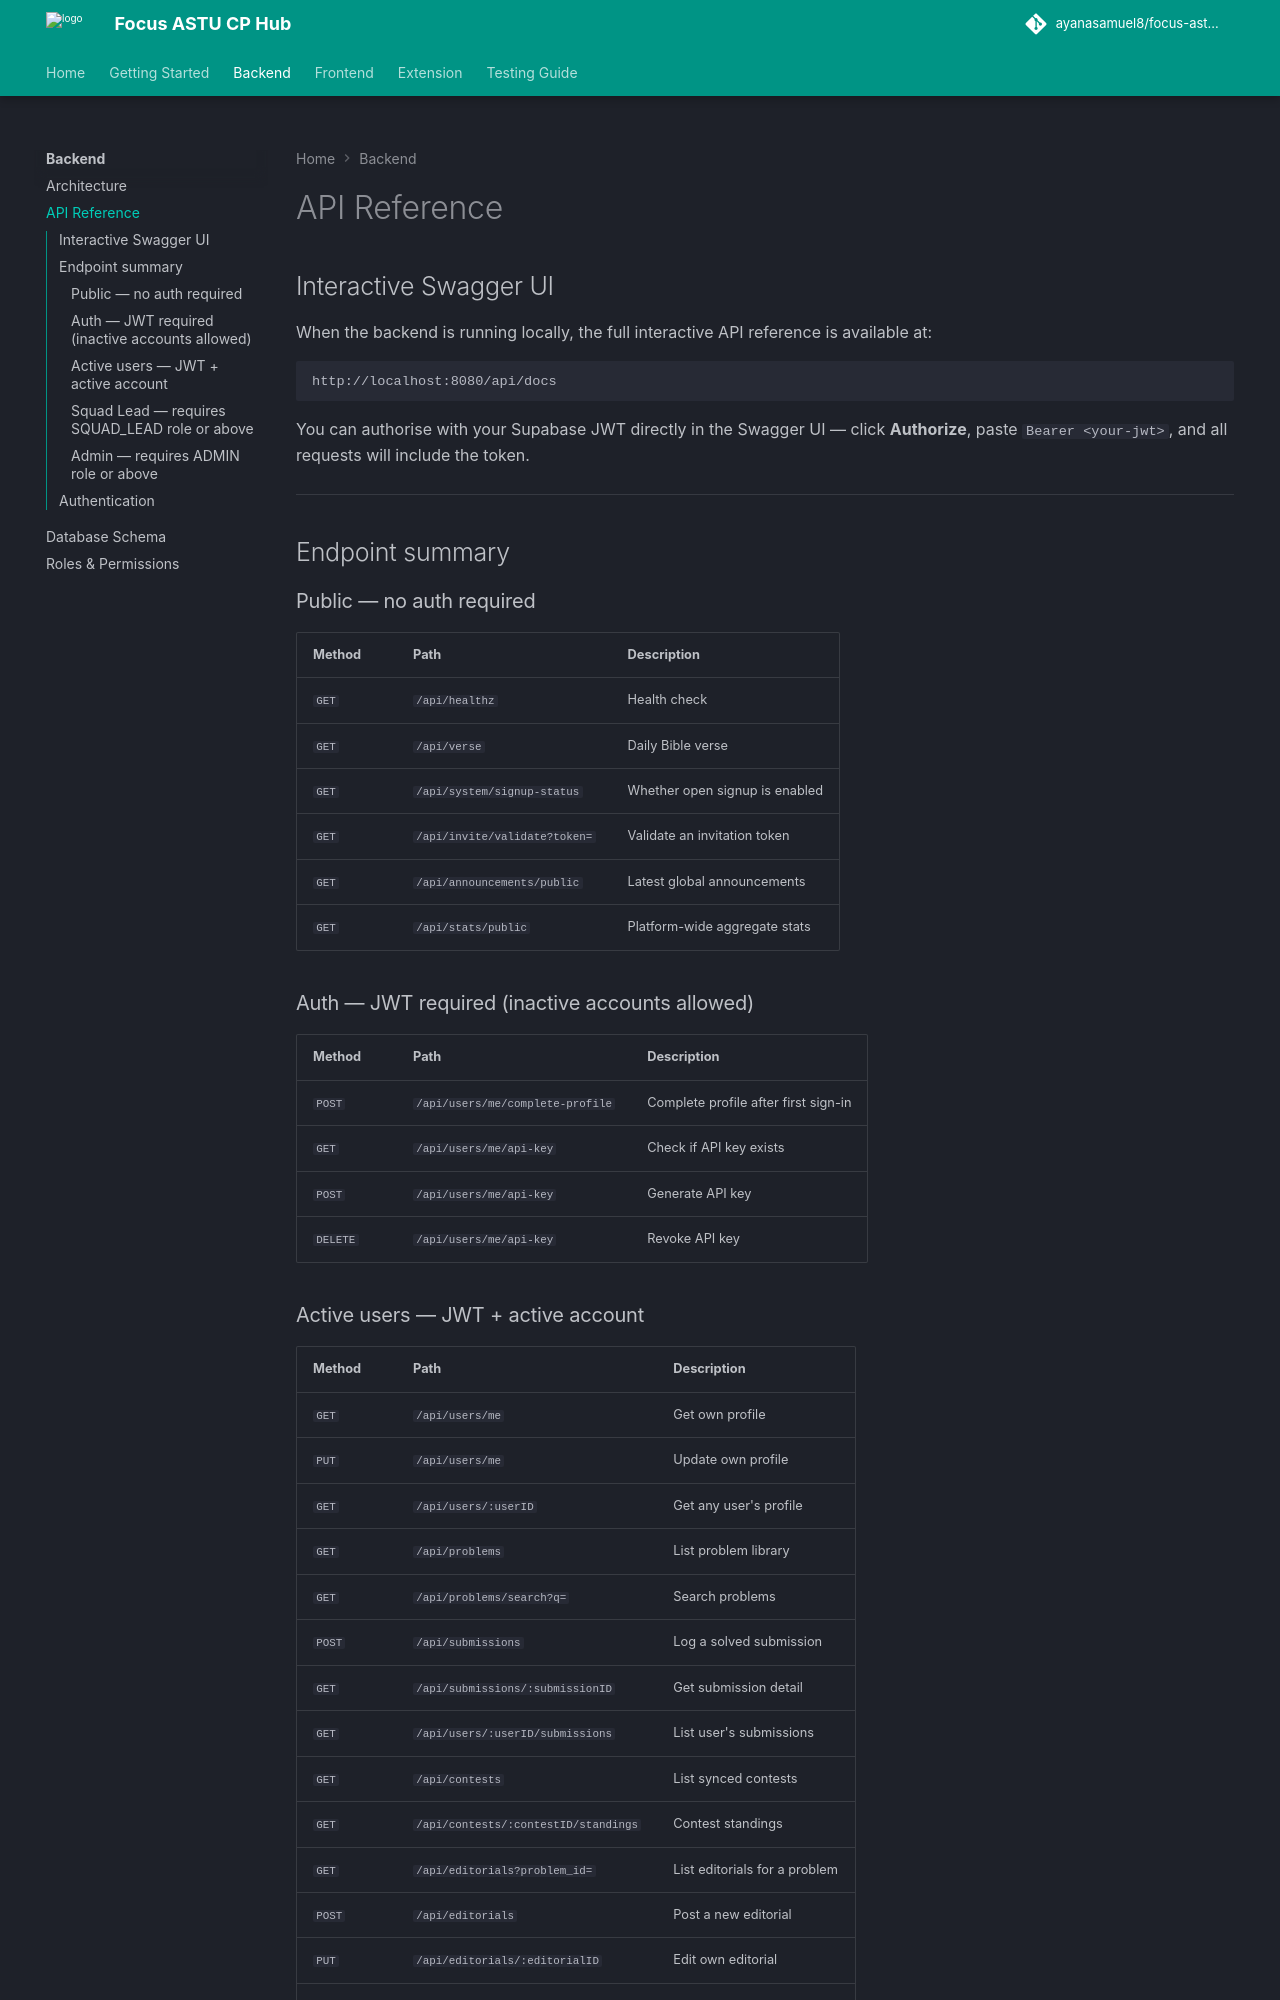

repository: ayanasamuel8/focus-astu-cp-hub-web · page: backend/api-reference/index.html · generator: mkdocs

# API Reference

## Interactive Swagger UI

When the backend is running locally, the full interactive API reference is available at:

```
http://localhost:8080/api/docs
```

You can authorise with your Supabase JWT directly in the Swagger UI — click **Authorize**, paste `Bearer <your-jwt>`, and all requests will include the token.

---

## Endpoint summary

### Public — no auth required

| Method | Path | Description |
|--------|------|-------------|
| `GET` | `/api/healthz` | Health check |
| `GET` | `/api/verse` | Daily Bible verse |
| `GET` | `/api/system/signup-status` | Whether open signup is enabled |
| `GET` | `/api/invite/validate?token=` | Validate an invitation token |
| `GET` | `/api/announcements/public` | Latest global announcements |
| `GET` | `/api/stats/public` | Platform-wide aggregate stats |

### Auth — JWT required (inactive accounts allowed)

| Method | Path | Description |
|--------|------|-------------|
| `POST` | `/api/users/me/complete-profile` | Complete profile after first sign-in |
| `GET` | `/api/users/me/api-key` | Check if API key exists |
| `POST` | `/api/users/me/api-key` | Generate API key |
| `DELETE` | `/api/users/me/api-key` | Revoke API key |
